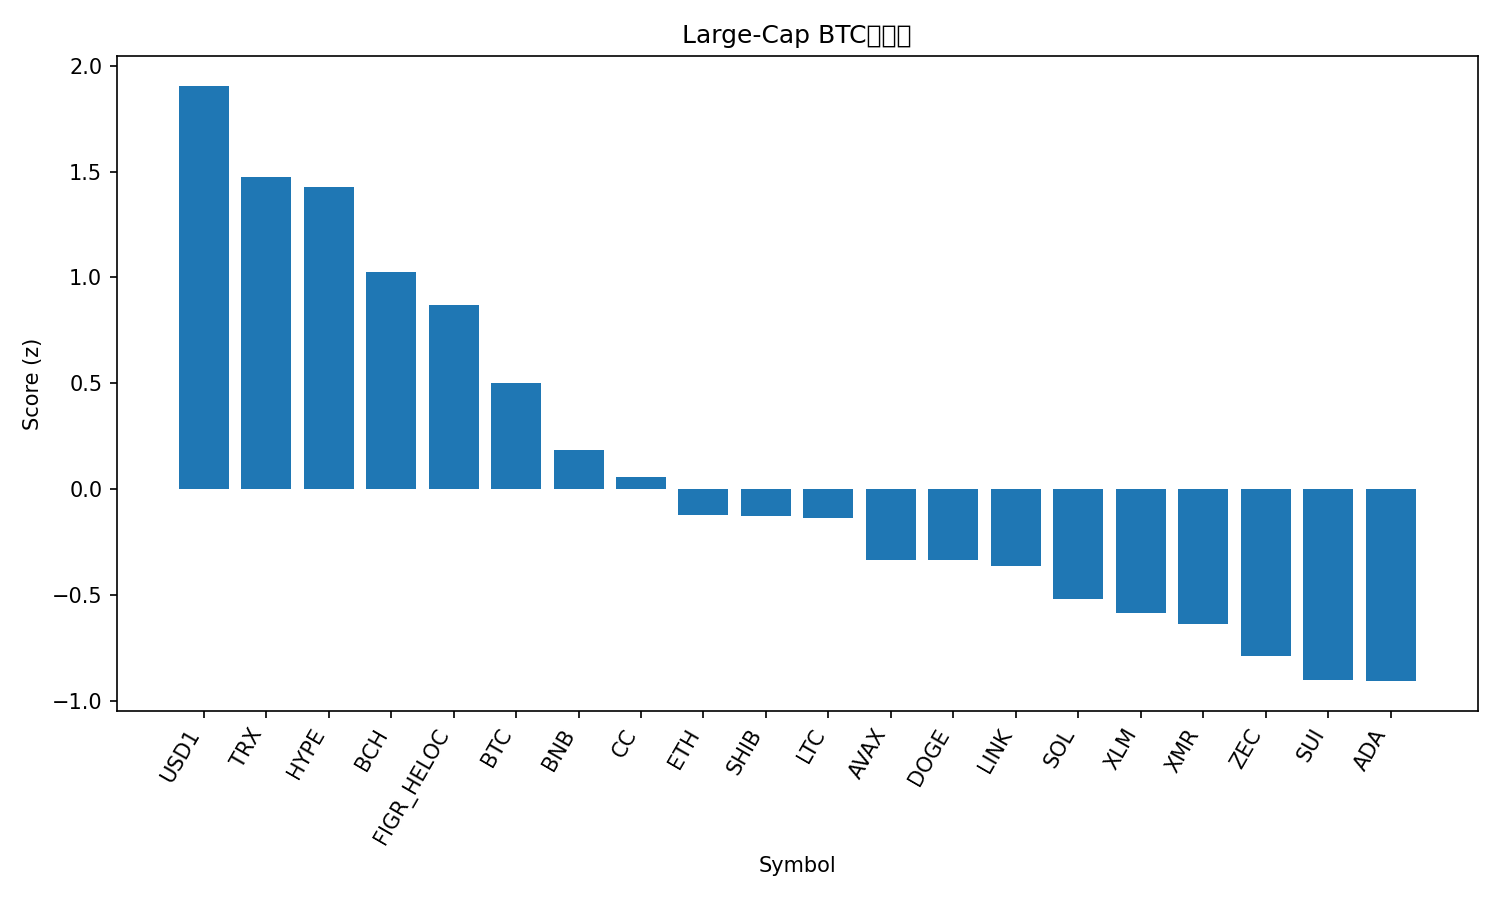

The data file committed next to this chart (first rows):
rank, name, symbol, price_btc, price_usd, pct_1h_btc, pct_24h_btc, pct_7d_btc, market_cap_rank, market_cap_usd, volume_usd, score
1, USD1, USD1, 1.412e-05, 0.9998, 0.8762, 7.581, 23.96, 22, 5156500842, 3460708083, 1.905
2, TRON, TRX, 3.96e-06, 0.2804, 0.636, 5.095, 17.95, 8, 26558906981, 929911711, 1.476
3, Hyperliquid, HYPE, 0.0004834, 34.23, -0.4506, 11.23, 30.22, 15, 8166669598, 837079662, 1.427
4, Bitcoin Cash, BCH, 0.007307, 517.4, -0.04003, 5.832, 10.88, 12, 10339511769, 570380312, 1.026
5, Figure Heloc, FIGR_HELOC, 1.411e-05, 1.002, 0.0, 2.283, 20.82, 10, 14996946460, 797603822, 0.8713
6, Bitcoin, BTC, 1.0, 70794, 0.0, 0.0, 0.0, 1, 1413901625680, 95208155564, 0.5016
7, BNB, BNB, 0.009742, 689.8, -0.1107, -1.657, -5.308, 4, 94063932526, 3231642966, 0.1831
8, Canton, CC, 2.35e-06, 0.1667, -1.091, 0.1304, 26.01, 20, 6278243087, 24975854, 0.05581
9, Ethereum, ETH, 0.0296, 2096, -0.7456, -0.1034, -11.61, 2, 252493842662, 53729754992, -0.1209
10, Shiba Inu, SHIB, 8.9378e-11, 6.33e-06, -0.9854, 0.174, 3.648, 28, 3729564949, 206174929, -0.1259
11, Litecoin, LTC, 0.0008033, 56.87, -1.165, 1.399, 3.812, 23, 4373311986, 618212290, -0.1374
12, Avalanche, AVAX, 0.0001321, 9.35, -1.256, 0.3644, -0.8421, 25, 4042665048, 513640565, -0.3333
13, Dogecoin, DOGE, 1.4e-06, 0.0994, -1.192, -0.568, 2.026, 9, 16753892915, 2166842940, -0.3348
14, Chainlink, LINK, 0.0001268, 8.98, -1.268, 0.5041, -3.797, 19, 6359773495, 707123889, -0.3627
15, Solana, SOL, 0.001275, 90.26, -1.401, 0.244, -8.985, 7, 51209649255, 9051603265, -0.5185
16, Stellar, XLM, 2.25e-06, 0.1593, -1.221, -2.581, -3.682, 21, 5187052718, 214647953, -0.5861
17, Monero, XMR, 0.005041, 356.9, -1.291, -2.206, -7.104, 17, 6582121045, 143057767, -0.6388
18, Zcash, ZEC, 0.00342, 242.2, -0.7392, -6.807, -17.9, 26, 3996698696, 557580085, -0.7876
19, Sui, SUI, 1.433e-05, 1.015, -1.645, -2.664, -7.309, 27, 3901541992, 1322402040, -0.9033
20, Cardano, ADA, 3.85e-06, 0.2724, -1.8, -2.137, -2.782, 13, 10036142967, 824588326, -0.9079
21, XRP, XRP, 1.932e-05, 1.37, -2.3, -7.659, -9.432, 5, 83250154000, 6299002450, -1.751
